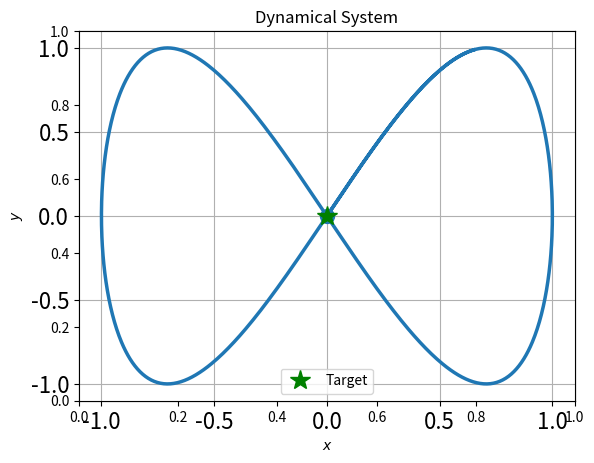

Reproduce this figure in Python.
"""
[redacted]
[redacted]
[redacted]
    Initial version of this code extracted from:
    https://github.com/robotsorcerer/LyapunovLearner/blob/master/scripts/visualization/traj_plotter.py
"""

import time
import numpy as np
import matplotlib.pylab as plt
import matplotlib.gridspec as gridspec


def buffered_axis_limits(amin, amax, buffer_factor=1.0):
    """
    Increases the range (amin, amax) by buffer_factor on each side
    and then rounds to precision of 1/10th min or max.
    Used for generating good plotting limits.
    For example (0, 100) with buffer factor 1.1 is buffered to (-10, 110)
    and then rounded to the nearest 10.
    """
    diff = amax - amin
    amin -= (buffer_factor-1)*diff
    amax += (buffer_factor-1)*diff
    magnitude = np.floor(np.log10(np.amax(np.abs((amin, amax)) + 1e-100)))
    precision = np.power(10, magnitude-1)
    amin = np.floor(amin/precision) * precision
    amax = np.ceil(amax/precision) * precision
    return (amin, amax)


class TrajectoryPlotter():
    def __init__(self, fig, fontdict=None, pause_time=1e-3, labels=None, x0=None, goal=None):
        """
        Class TrajectoryPlotter:
        This class expects to be constantly given values to plot in realtime.
        """
        self._fig = fig
        self._gs = gridspec.GridSpec(1, 1, self._fig)
        plt.ion()
        self._ax = plt.subplot(self._gs[0])

        self._labels = labels
        self._init = False
        self.Xinit = x0
        self._fontdict  = fontdict
        self._labelsize = 16
        self.goal = goal
        self.pause_time = pause_time

        plt.rcParams['toolbar'] = 'None'
        for key in plt.rcParams:
            if key.startswith('keymap.'):
                plt.rcParams[key] = ''

        if np.any(self.Xinit):
            self.init(x0.shape[-1])

        self._fig.canvas.draw()
        self._fig.canvas.flush_events()

    def init(self, data_len):
        """
        Initialize plots based off the length of the data array.
        """
        self._data_len = data_len
        self._xi = np.empty((0, data_len))
        self._xi_dot = np.empty((0, data_len))

        D = self.Xinit.shape[-1]

        # Plot it
        self._plots = [np.nan for _ in range(self.Xinit.shape[-1])]
        for i in range(D):
            self._plots[i] = [self._ax.plot(self.Xinit[0, i], self.Xinit[1, i], 'o', color='C'+str(i), markersize=10)[0]]
            self._plots[i] += [self._ax.plot([], [], color='C'+str(i), linewidth=2.5)[0]]

        # Show attractor
        self.targ, = self._ax.plot(self.goal[0], self.goal[1], 'g*', markersize=15, linewidth=3, label='Target')
        self._ax.set_xlabel('$x$', fontdict=self._fontdict)
        self._ax.set_ylabel('$y$', fontdict=self._fontdict)

        self._ax.xaxis.set_tick_params(labelsize=self._labelsize)
        self._ax.yaxis.set_tick_params(labelsize=self._labelsize)

        self._ax.grid('on')
        self._ax.legend(loc='best')
        self._ax.set_title('Dynamical System', fontdict=self._fontdict)

        self._init = True

    def update(self, xi):
        """
        Update the plots with new data x. Assumes x is a one-dimensional array.
        """
        D = xi.shape[-1]  # number of conditions
        if not self._init:
            self.init(xi.shape[0])

        assert xi.shape[1] == self._data_len, f'xi of shape {xi.shape}has to be of shape {self._data_len}'

        self._xi = np.append(self._xi, xi[0].reshape(1, D), axis=0)
        self._xi_dot = np.append(self._xi_dot, xi[1].reshape(1, D), axis=0)

        # idx=0
        xlims, ylims = [np.nan for _ in range(len(self._plots))], [np.nan for _ in range(len(self._plots))]

        for idx, traj_plotter in enumerate(self._plots):
            traj_plotter[-1].set_data(self._xi[:, idx], self._xi_dot[:, idx]) #

            x_min, x_max = np.amin(self._xi[:, idx]), np.amax(self._xi[:, idx])
            y_min, y_max = np.amin(self._xi_dot[:, idx]), np.amax(self._xi_dot[:, idx])

            xlims[idx] = (x_min, x_max)
            ylims[idx] = (y_min, y_max)

            # idx+=1

        x_min = min(0, min([tup[0] for tup in xlims])); y_min = min(0, min([tup[0] for tup in ylims]))
        x_max = max(0, max([tup[1] for tup in xlims])); y_max = max(0, max([tup[1] for tup in ylims]))

        self._ax.set_xlim(buffered_axis_limits(x_min, x_max, buffer_factor=1.05))
        self._ax.set_ylim(buffered_axis_limits(y_min, y_max, buffer_factor=1.05))

        self.draw()
        time.sleep(self.pause_time)

    def draw(self):
        for plots in self._plots:
            for each_plot in plots:
                self._ax.draw_artist(each_plot)

        self._fig.canvas.flush_events()


if __name__ == "__main__":
    fig, ax = plt.subplots()
    fig.show()
    x = np.array([[0, 0]]).T
    traj_plotter = TrajectoryPlotter(fig, x0=x, goal=[0, 0])
    traj_plotter.init(data_len=1)
    for i in range(1000):
        x = np.array([[np.sin(i*0.007), np.sin(i*0.014)]]).T
        traj_plotter.update(x)
